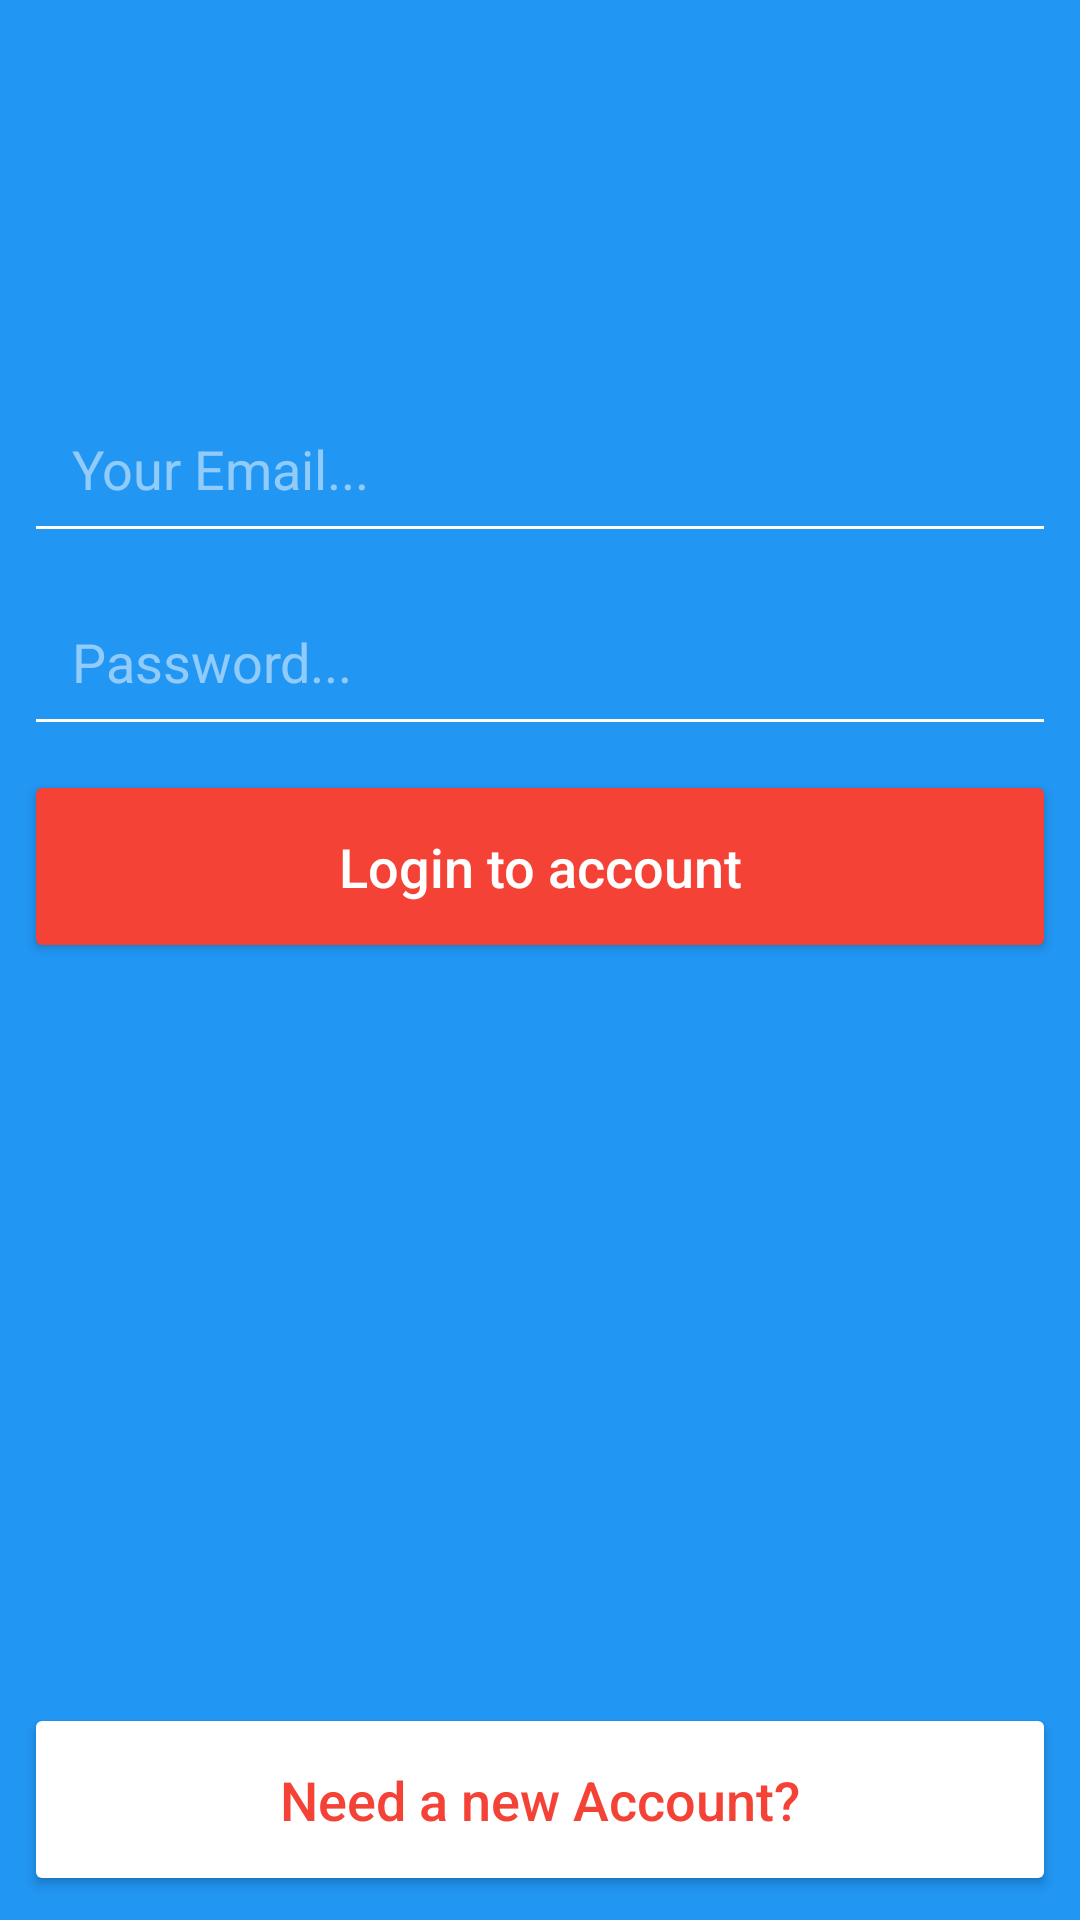

Write the Android layout XML for this screen, with the resource values it uses.
<!-- AndroidManifest.xml: application theme AppTheme -->
<!-- res/layout/activity_login.xml -->
<?xml version="1.0" encoding="utf-8"?>
<android.support.constraint.ConstraintLayout xmlns:android="http://schemas.android.com/apk/res/android"
    xmlns:app="http://schemas.android.com/apk/res-auto"
    xmlns:tools="http://schemas.android.com/tools"
    android:layout_width="match_parent"
    android:layout_height="match_parent"
    android:background="@color/colorPrimary"
    tools:context=".LoginActivity">
    <ImageView
        android:id="@+id/regPageLogo"
        android:layout_width="wrap_content"
        android:layout_height="wrap_content"
        android:layout_marginEnd="8dp"
        android:layout_marginStart="8dp"
        android:layout_marginTop="64dp"
        android:contentDescription="@string/login_logo_desc"
        app:layout_constraintEnd_toEndOf="parent"
        app:layout_constraintStart_toStartOf="parent"
        app:layout_constraintTop_toTopOf="parent"
        app:srcCompat="@drawable/login_page_logo" />

    <EditText
        android:id="@+id/reg_email"
        android:layout_width="0dp"
        android:layout_height="wrap_content"
        android:layout_marginEnd="8dp"
        android:layout_marginStart="8dp"
        android:layout_marginTop="64dp"
        android:backgroundTint="@android:color/white"
        android:ems="10"
        android:hint="@string/email_hint"
        android:inputType="textEmailAddress"
        android:padding="16dp"
        android:textColor="@android:color/white"
        android:textColorHint="@color/whiteTransparentHalf"
        android:textSize="18sp"
        app:layout_constraintEnd_toEndOf="parent"
        app:layout_constraintStart_toStartOf="parent"
        app:layout_constraintTop_toBottomOf="@+id/regPageLogo" />

    <EditText
        android:id="@+id/reg_confirm_pass"
        android:layout_width="0dp"
        android:layout_height="wrap_content"
        android:layout_marginEnd="8dp"
        android:layout_marginStart="8dp"
        android:layout_marginTop="8dp"
        android:backgroundTint="@android:color/white"
        android:ems="10"
        android:hint="@string/pass_hint"
        android:inputType="textPassword"
        android:padding="16dp"
        android:textColor="@android:color/white"
        android:textColorHint="@color/whiteTransparentHalf"
        android:textSize="18sp"
        app:layout_constraintEnd_toEndOf="parent"
        app:layout_constraintStart_toStartOf="parent"
        app:layout_constraintTop_toBottomOf="@+id/reg_email" />

    <Button
        android:id="@+id/login_btn"
        android:layout_width="0dp"
        android:layout_height="wrap_content"
        android:layout_marginEnd="8dp"
        android:layout_marginStart="8dp"
        android:layout_marginTop="8dp"
        android:backgroundTint="@color/colorAccent"
        android:paddingBottom="20dp"
        android:paddingTop="20dp"
        android:text="@string/login_btn_text"
        android:textAllCaps="false"
        android:textColor="@android:color/white"
        android:textSize="18sp"
        app:layout_constraintEnd_toEndOf="parent"
        app:layout_constraintStart_toStartOf="parent"
        app:layout_constraintTop_toBottomOf="@+id/reg_confirm_pass" />

    <Button
        android:id="@+id/login_reg_btn"
        android:layout_width="0dp"
        android:layout_height="wrap_content"
        android:layout_marginBottom="8dp"
        android:layout_marginEnd="8dp"
        android:layout_marginStart="8dp"
        android:backgroundTint="@android:color/white"
        android:paddingBottom="20dp"
        android:paddingTop="20dp"
        android:text="@string/login_reg_btn_text"
        android:textAllCaps="false"
        android:textColor="@color/colorAccent"
        android:textSize="18sp"
        app:layout_constraintBottom_toBottomOf="parent"
        app:layout_constraintEnd_toEndOf="parent"
        app:layout_constraintStart_toStartOf="parent" />

    <ProgressBar
        android:id="@+id/login_progress"
        style="?android:attr/progressBarStyleHorizontal"
        android:layout_width="0dp"
        android:layout_height="wrap_content"
        android:indeterminate="true"
        android:visibility="invisible"
        app:layout_constraintEnd_toEndOf="parent"
        app:layout_constraintStart_toStartOf="parent"
        app:layout_constraintTop_toTopOf="parent" />

</android.support.constraint.ConstraintLayout>
<!-- resources referenced by this layout -->
<resources>
  <color name="colorAccent">#F44336</color>
  <color name="colorPrimary">#2196f3</color>
  <color name="whiteTransparentHalf">#80ffffff</color>
  <!-- drawable login_page_logo: png bitmap (mipmap-xhdpi, 5279 bytes) -->
  <string name="email_hint">Your Email...</string>
  <string name="login_btn_text">Login to account</string>
  <string name="login_logo_desc">Logo Login Page</string>
  <string name="login_reg_btn_text">Need a new Account?</string>
  <string name="pass_hint">Password...</string>
  <style name="AppTheme" parent="Theme.AppCompat.Light.NoActionBar">
          
          <item name="colorPrimary">@color/colorPrimary</item>
          <item name="colorPrimaryDark">@color/colorPrimaryDark</item>
          <item name="colorAccent">@color/colorAccent</item>
      </style>
  <color name="colorPrimaryDark">#0069C0</color>
</resources>
